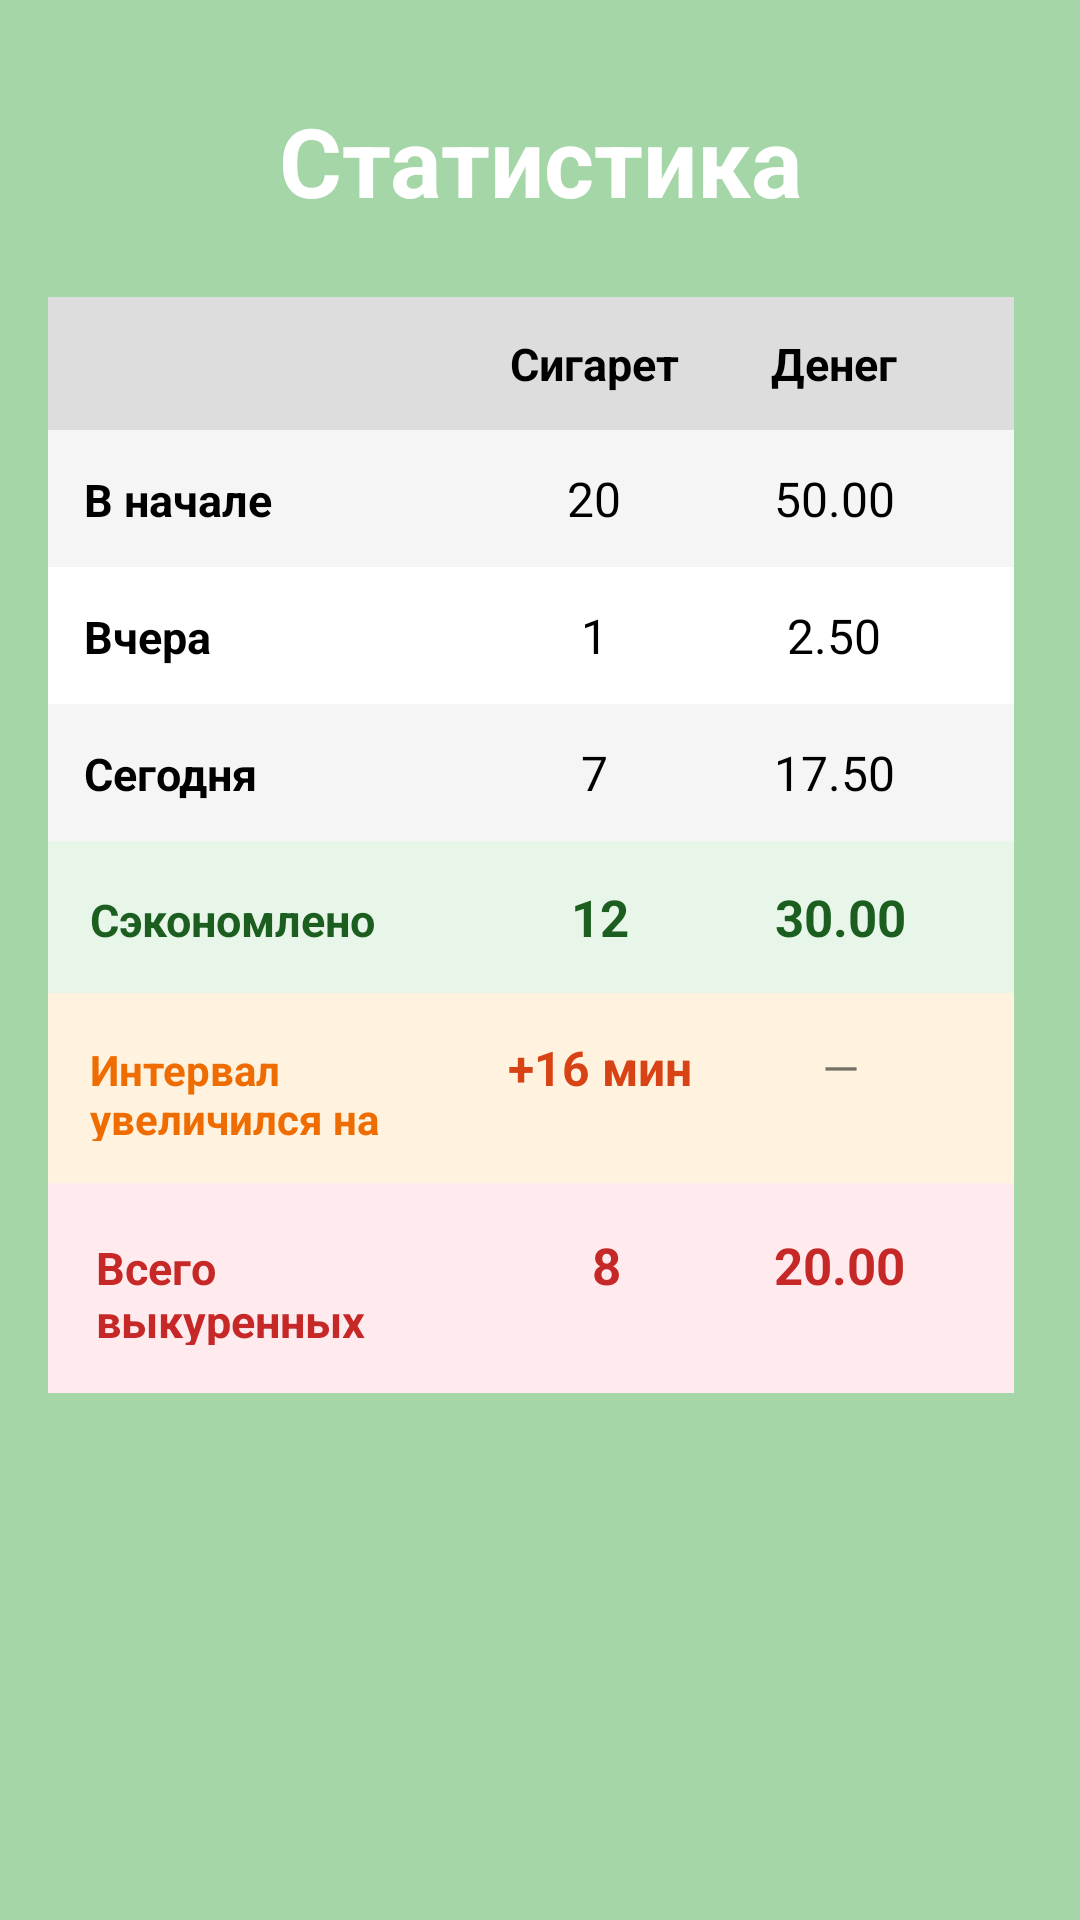

Produce the Android XML layout that renders to this screen, including the resource entries it uses.
<!-- AndroidManifest.xml: application theme Theme.Quitsmok -->
<!-- res/layout/fragment_stats.xml -->
<?xml version="1.0" encoding="utf-8"?>
<layout xmlns:android="http://schemas.android.com/apk/res/android"
    xmlns:app="http://schemas.android.com/apk/res-auto"
    xmlns:tools="http://schemas.android.com/tools">

    <androidx.constraintlayout.widget.ConstraintLayout
        android:layout_width="match_parent"
        android:layout_height="match_parent"
        android:background="?attr/colorPrimary"
        android:padding="16dp"
        tools:context=".StatsFragment">

        <TextView
            android:id="@+id/tvStatsTitle"
            android:layout_width="wrap_content"
            android:layout_height="wrap_content"
            android:layout_marginTop="16dp"
            android:text="Статистика"
            android:textColor="@android:color/white"
            android:textSize="32sp"
            android:textStyle="bold"
            app:layout_constraintEnd_toEndOf="parent"
            app:layout_constraintStart_toStartOf="parent"
            app:layout_constraintTop_toTopOf="parent" />

        
        <HorizontalScrollView
            android:layout_width="match_parent"
            android:layout_height="wrap_content"
            android:layout_marginTop="24dp"
            app:layout_constraintTop_toBottomOf="@id/tvStatsTitle">

            <TableLayout
                android:id="@+id/statsTable"
                android:layout_width="wrap_content"
                android:layout_height="wrap_content"
                android:background="@android:color/white">

                
                <TableRow
                    android:background="#DDDDDD"
                    android:padding="12dp">

                    <TextView
                        android:minWidth="130dp"
                        android:text=""
                        android:textColor="#000000"
                        android:textSize="14sp"
                        android:textStyle="bold" />

                    <TextView
                        android:gravity="center"
                        android:minWidth="80dp"
                        android:text="Сигарет"
                        android:textColor="#000000"
                        android:textSize="15sp"
                        android:textStyle="bold" />

                    <TextView
                        android:gravity="center"
                        android:minWidth="80dp"
                        android:text="Денег"
                        android:textColor="#000000"
                        android:textSize="15sp"
                        android:textStyle="bold" />
                </TableRow>

                
                <TableRow
                    android:background="#F5F5F5"
                    android:padding="12dp">
                    <TextView
                        android:text="В начале"
                        android:textColor="#000000"
                        android:textSize="15sp"
                        android:textStyle="bold" />
                    <TextView
                        android:id="@+id/tvCigsStart"
                        android:gravity="center"
                        android:text="20"
                        android:textColor="#000000"
                        android:textSize="16sp" />
                    <TextView
                        android:id="@+id/tvMoneyStart"
                        android:gravity="center"
                        android:text="50.00"
                        android:textColor="#000000"
                        android:textSize="16sp" />
                </TableRow>

                
                <TableRow
                    android:background="@android:color/white"
                    android:padding="12dp">
                    <TextView
                        android:text="Вчера"
                        android:textColor="#000000"
                        android:textSize="15sp"
                        android:textStyle="bold" />
                    <TextView
                        android:id="@+id/tvCigsYesterday"
                        android:gravity="center"
                        android:text="1"
                        android:textColor="#000000"
                        android:textSize="16sp" />
                    <TextView
                        android:id="@+id/tvMoneyYesterday"
                        android:gravity="center"
                        android:text="2.50"
                        android:textColor="#000000"
                        android:textSize="16sp" />
                </TableRow>

                
                <TableRow
                    android:background="#F5F5F5"
                    android:padding="12dp">
                    <TextView
                        android:text="Сегодня"
                        android:textColor="#000000"
                        android:textSize="15sp"
                        android:textStyle="bold" />
                    <TextView
                        android:id="@+id/tvCigsToday"
                        android:gravity="center"
                        android:text="7"
                        android:textColor="#000000"
                        android:textSize="16sp" />
                    <TextView
                        android:id="@+id/tvMoneyToday"
                        android:gravity="center"
                        android:text="17.50"
                        android:textColor="#000000"
                        android:textSize="16sp" />
                </TableRow>

                
                
                <TableRow android:background="#E8F5E9" android:padding="14dp">

                    <TextView
                        android:layout_width="wrap_content"
                        android:text="Сэкономлено"
                        android:textColor="#1B5E20"
                        android:textSize="15sp"
                        android:textStyle="bold" />
                    <TextView android:id="@+id/tvSavedCigs" android:text="12" android:textStyle="bold" android:textColor="#1B5E20" android:gravity="center" android:textSize="17sp"/>
                    <TextView android:id="@+id/tvSavedMoney" android:text="30.00" android:textStyle="bold" android:textColor="#1B5E20" android:gravity="center" android:textSize="17sp"/>
                </TableRow>

                

                
                <TableRow
                    android:layout_width="match_parent"
                    android:layout_height="match_parent"
                    android:background="#FFF3E0"
                    android:padding="14dp">

                    <TextView
                        android:layout_width="118dp"
                        android:ellipsize="none"
                        android:maxLines="2"
                        android:text="Интервал увеличился на"
                        android:textColor="#EF6C00"
                        android:textSize="14sp"
                        android:textStyle="bold" />

                    <TextView
                        android:id="@+id/tvIntervalIncreased"
                        android:layout_width="41dp"
                        android:gravity="center"
                        android:text="+16 мин"
                        android:textColor="#D84315"
                        android:textSize="16sp"
                        android:textStyle="bold" />

                    <TextView
                        android:layout_width="30dp"
                        android:gravity="center"
                        android:text="—"
                        android:textSize="16sp" />
                </TableRow>

                <TableRow
                    android:layout_width="329dp"
                    android:background="#FFEBEE"
                    android:padding="16dp">

                    <TextView
                        android:layout_width="91dp"
                        android:ellipsize="none"
                        android:maxLines="2"
                        android:text="Всего выкуренных"
                        android:textColor="#C62828"
                        android:textSize="15sp"
                        android:textStyle="bold" />

                    <TextView
                        android:id="@+id/tvCigsTotal"
                        android:layout_width="wrap_content"
                        android:gravity="center"
                        android:text="8"
                        android:textColor="#C62828"
                        android:textSize="17sp"
                        android:textStyle="bold" />

                    <TextView
                        android:id="@+id/tvMoneyTotal"
                        android:gravity="center"
                        android:text="20.00 "
                        android:textColor="#C62828"
                        android:textSize="17sp"
                        android:textStyle="bold" />
                </TableRow>

            </TableLayout>

        </HorizontalScrollView>

    </androidx.constraintlayout.widget.ConstraintLayout>
</layout>
<!-- resources referenced by this layout -->
<resources>
  <style name="Theme.Quitsmok" parent="Theme.MaterialComponents.DayNight.NoActionBar">
          ИЗМЕНЕНИЕ: Устанавливаем новые основные цвета
          --&gt;
          
          <item name="colorPrimary">@color/light_green</item>
          
          <item name="colorPrimaryVariant">@color/dark_green</item>
          
          <item name="colorOnPrimary">@color/black</item>
      </style>
  <color name="light_green">#A5D6A7</color>
  <color name="dark_green">#388E3C</color>
  <color name="black">#FF000000</color>
</resources>
